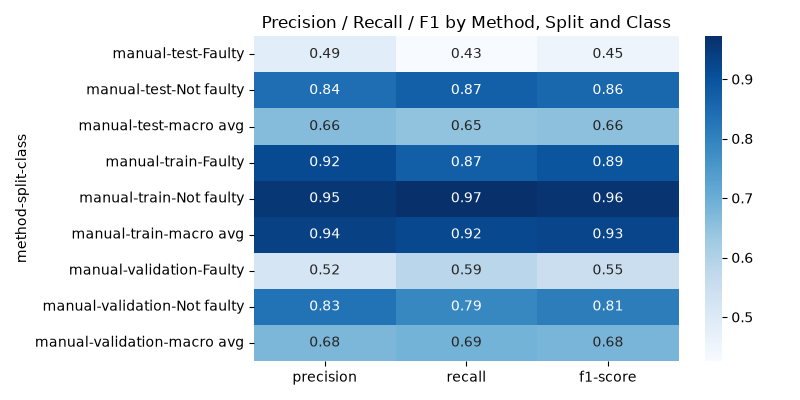

Source data for this figure (header and first rows):
method, split, class, precision, recall, f1-score, support
manual, test, Faulty, 0.4868, 0.4261, 0.4545, 4461
manual, test, Not faulty, 0.8409, 0.871, 0.8557, 15539
manual, test, macro avg, 0.6639, 0.6486, 0.6551, 20000
manual, train, Faulty, 0.9178, 0.8722, 0.8945, 42270
manual, train, Not faulty, 0.9549, 0.972, 0.9634, 117730
manual, train, macro avg, 0.9364, 0.9221, 0.9289, 160000
manual, validation, Faulty, 0.5199, 0.5859, 0.5509, 5581
manual, validation, Not faulty, 0.8314, 0.7906, 0.8105, 14419
manual, validation, macro avg, 0.6757, 0.6882, 0.6807, 20000
